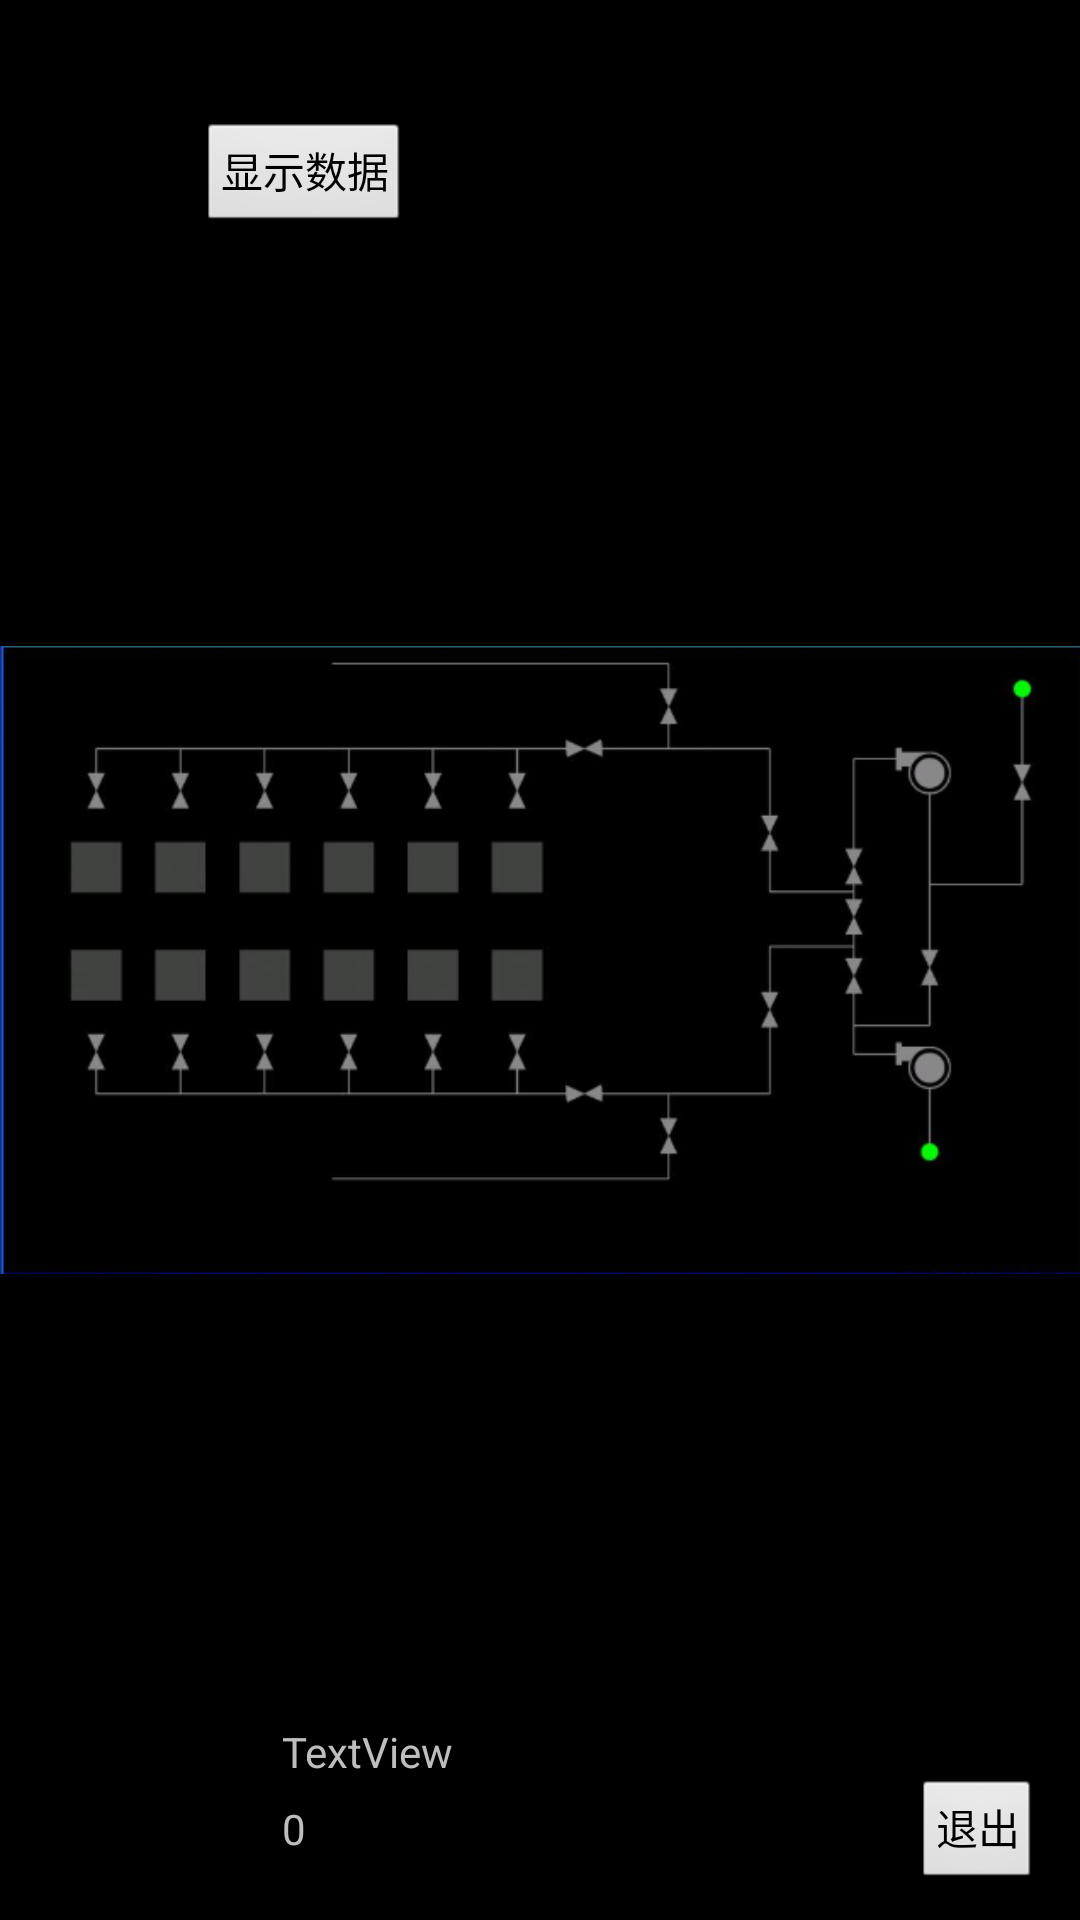

Layout XML and referenced resources for this Android screen:
<!-- AndroidManifest.xml: application theme android:Theme.NoTitleBar.Fullscreen -->
<!-- res/layout/dredg1.xml -->
<?xml version="1.0" encoding="utf-8"?>
<RelativeLayout xmlns:android="http://schemas.android.com/apk/res/android"
    android:layout_width="fill_parent"
    android:layout_height="fill_parent" >

    <ImageView
        android:id="@+id/imageView1"
        android:layout_width="fill_parent"
        android:layout_height="fill_parent"
        android:layout_alignParentLeft="true"
        android:layout_alignParentTop="true"
        android:src="@drawable/d1" />

    <Button
        android:id="@+id/button1"
        style="?android:attr/buttonStyleSmall"
        android:layout_width="wrap_content"
        android:layout_height="wrap_content"
        android:layout_alignParentLeft="true"
        android:layout_alignParentTop="true"
        android:layout_marginLeft="67dp"
        android:layout_marginTop="41dp"
        android:text="显示数据" />

    <TextView
        android:id="@+id/tvPs"
        android:layout_width="80dp"
        android:layout_height="wrap_content"
        android:layout_alignLeft="@+id/button1"
        android:layout_alignParentBottom="true"
        android:layout_marginBottom="21dp"
        android:layout_marginLeft="27dp"
        android:text="0" />

    

    <Button
        android:id="@+id/button2"
        style="?android:attr/buttonStyleSmall"
        android:layout_width="wrap_content"
        android:layout_height="wrap_content"
        android:layout_alignBaseline="@+id/tvPs"
        android:layout_alignBottom="@+id/tvPs"
        android:layout_alignParentRight="true"
        android:layout_marginRight="14dp"
        android:text="退出" />

    <TextView
        android:id="@+id/aiNum"
        android:layout_width="wrap_content"
        android:layout_height="wrap_content"
        android:layout_above="@+id/button2"
        android:layout_alignLeft="@+id/tvPs"
        android:text="TextView" />

</RelativeLayout>
<!-- resources referenced by this layout -->
<resources>
  <!-- drawable d1: png bitmap (drawable-hdpi, 31446 bytes) -->
</resources>
